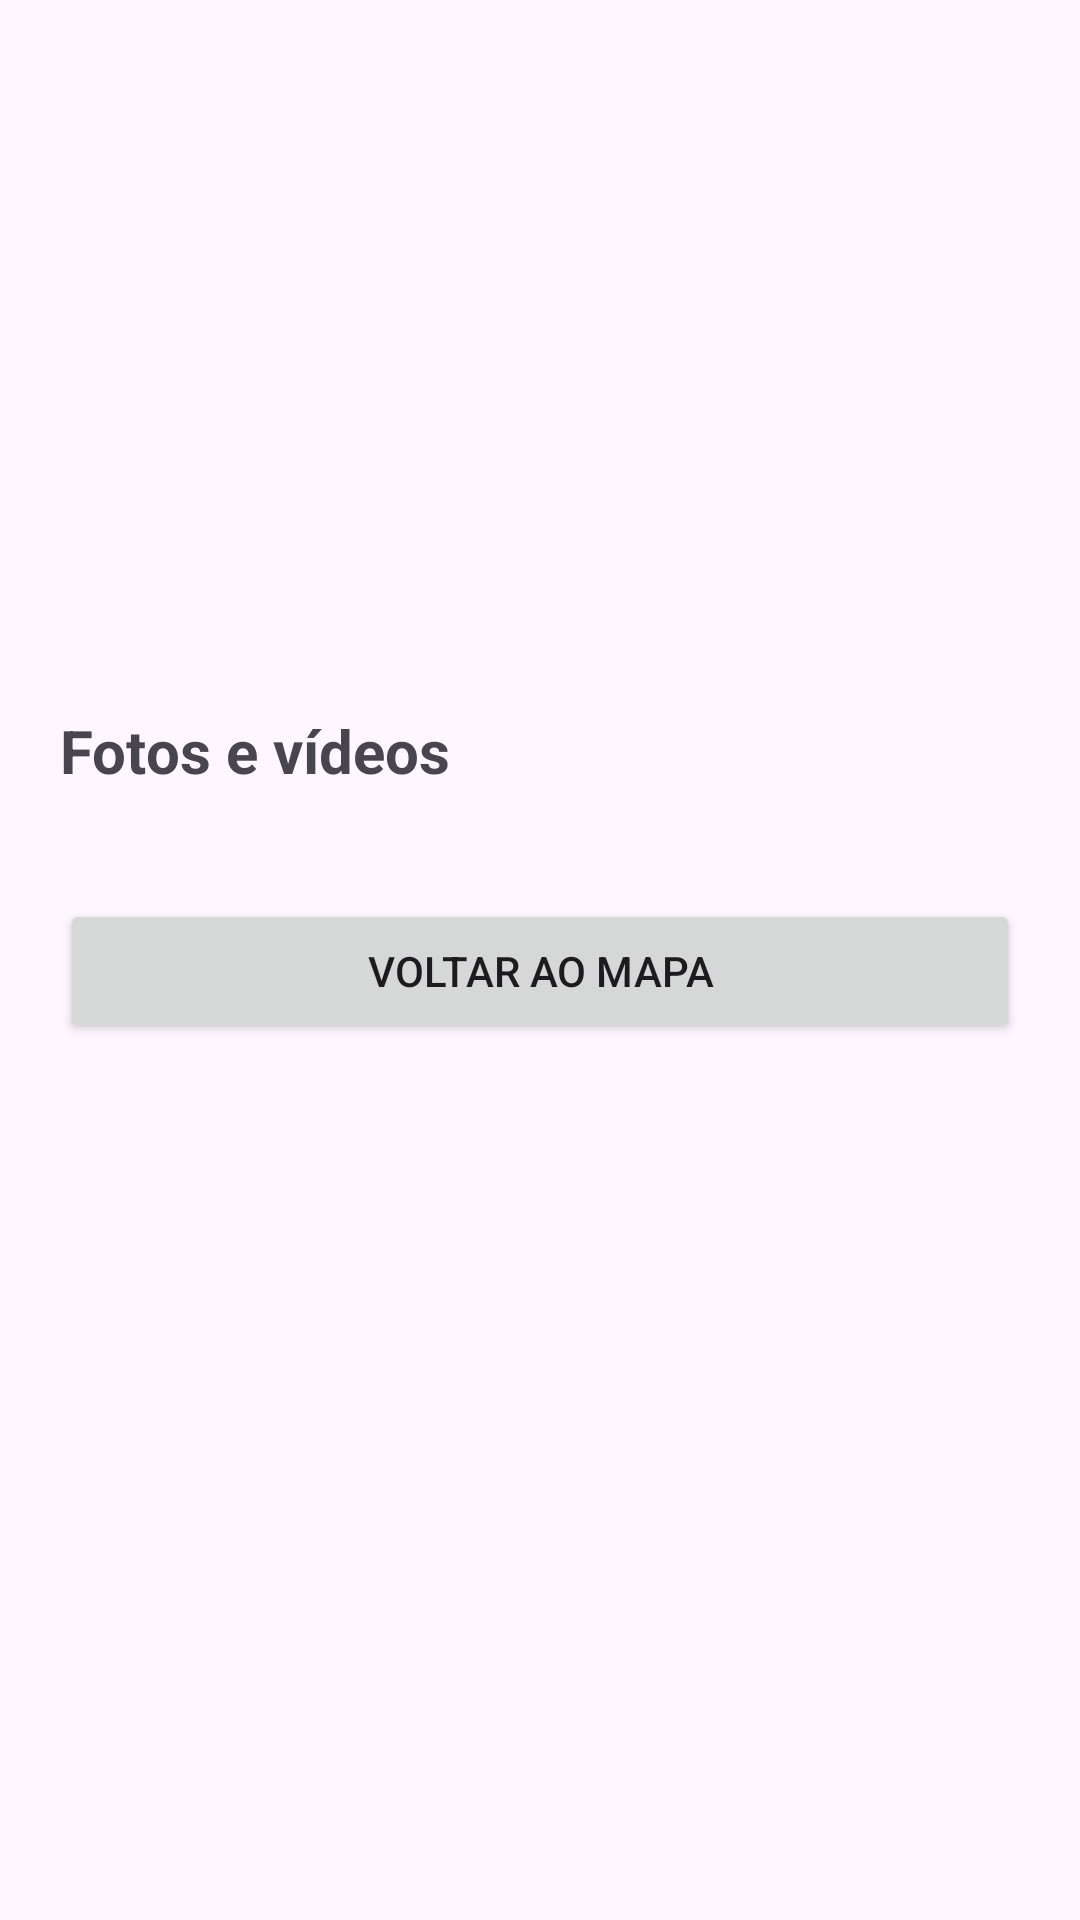

Produce the Android XML layout that renders to this screen, including the resource entries it uses.
<!-- AndroidManifest.xml: application theme Theme.Cidadeemfoco -->
<!-- res/layout/activity_detalhes_ocorrencia.xml -->
<?xml version="1.0" encoding="utf-8"?>
<ScrollView
    xmlns:android="http://schemas.android.com/apk/res/android"
    android:layout_width="match_parent"
    android:layout_height="match_parent"
    android:fillViewport="true">

    <LinearLayout
        android:layout_width="match_parent"
        android:layout_height="wrap_content"
        android:orientation="vertical"
        android:padding="20dp">

        <TextView
            android:id="@+id/txtTituloDetalhes"
            android:layout_width="match_parent"
            android:layout_height="wrap_content"
            android:textSize="24sp"
            android:textStyle="bold"/>

        <TextView
            android:id="@+id/txtCategoriaDetalhes"
            android:layout_width="match_parent"
            android:layout_height="wrap_content"
            android:textSize="16sp"
            android:layout_marginTop="12dp"/>

        <TextView
            android:id="@+id/txtDescricaoDetalhes"
            android:layout_width="match_parent"
            android:layout_height="wrap_content"
            android:textSize="16sp"
            android:layout_marginTop="16dp"/>

        <TextView
            android:id="@+id/txtLocalizacaoDetalhes"
            android:layout_width="match_parent"
            android:layout_height="wrap_content"
            android:layout_marginTop="16dp"/>

        <TextView
            android:id="@+id/txtDataDetalhes"
            android:layout_width="match_parent"
            android:layout_height="wrap_content"
            android:layout_marginTop="8dp"/>

        <TextView
            android:id="@+id/txtStatusDetalhes"
            android:layout_width="match_parent"
            android:layout_height="wrap_content"
            android:layout_marginTop="8dp"/>

        <TextView
            android:layout_width="match_parent"
            android:layout_height="wrap_content"
            android:text="Fotos e vídeos"
            android:textSize="20sp"
            android:textStyle="bold"
            android:layout_marginTop="24dp"/>

        <LinearLayout
            android:id="@+id/containerMidias"
            android:layout_width="match_parent"
            android:layout_height="wrap_content"
            android:orientation="vertical"
            android:layout_marginTop="12dp"/>

        <Button
            android:id="@+id/btnVoltarDetalhes"
            android:layout_width="match_parent"
            android:layout_height="wrap_content"
            android:text="Voltar ao mapa"
            android:layout_marginTop="24dp"
            android:layout_marginBottom="24dp"/>

    </LinearLayout>
</ScrollView>
<!-- resources referenced by this layout -->
<resources>
  <style name="Theme.Cidadeemfoco" parent="Base.Theme.Cidadeemfoco" />
  <style name="Base.Theme.Cidadeemfoco" parent="Theme.Material3.DayNight.NoActionBar">
          
          
      </style>
</resources>
